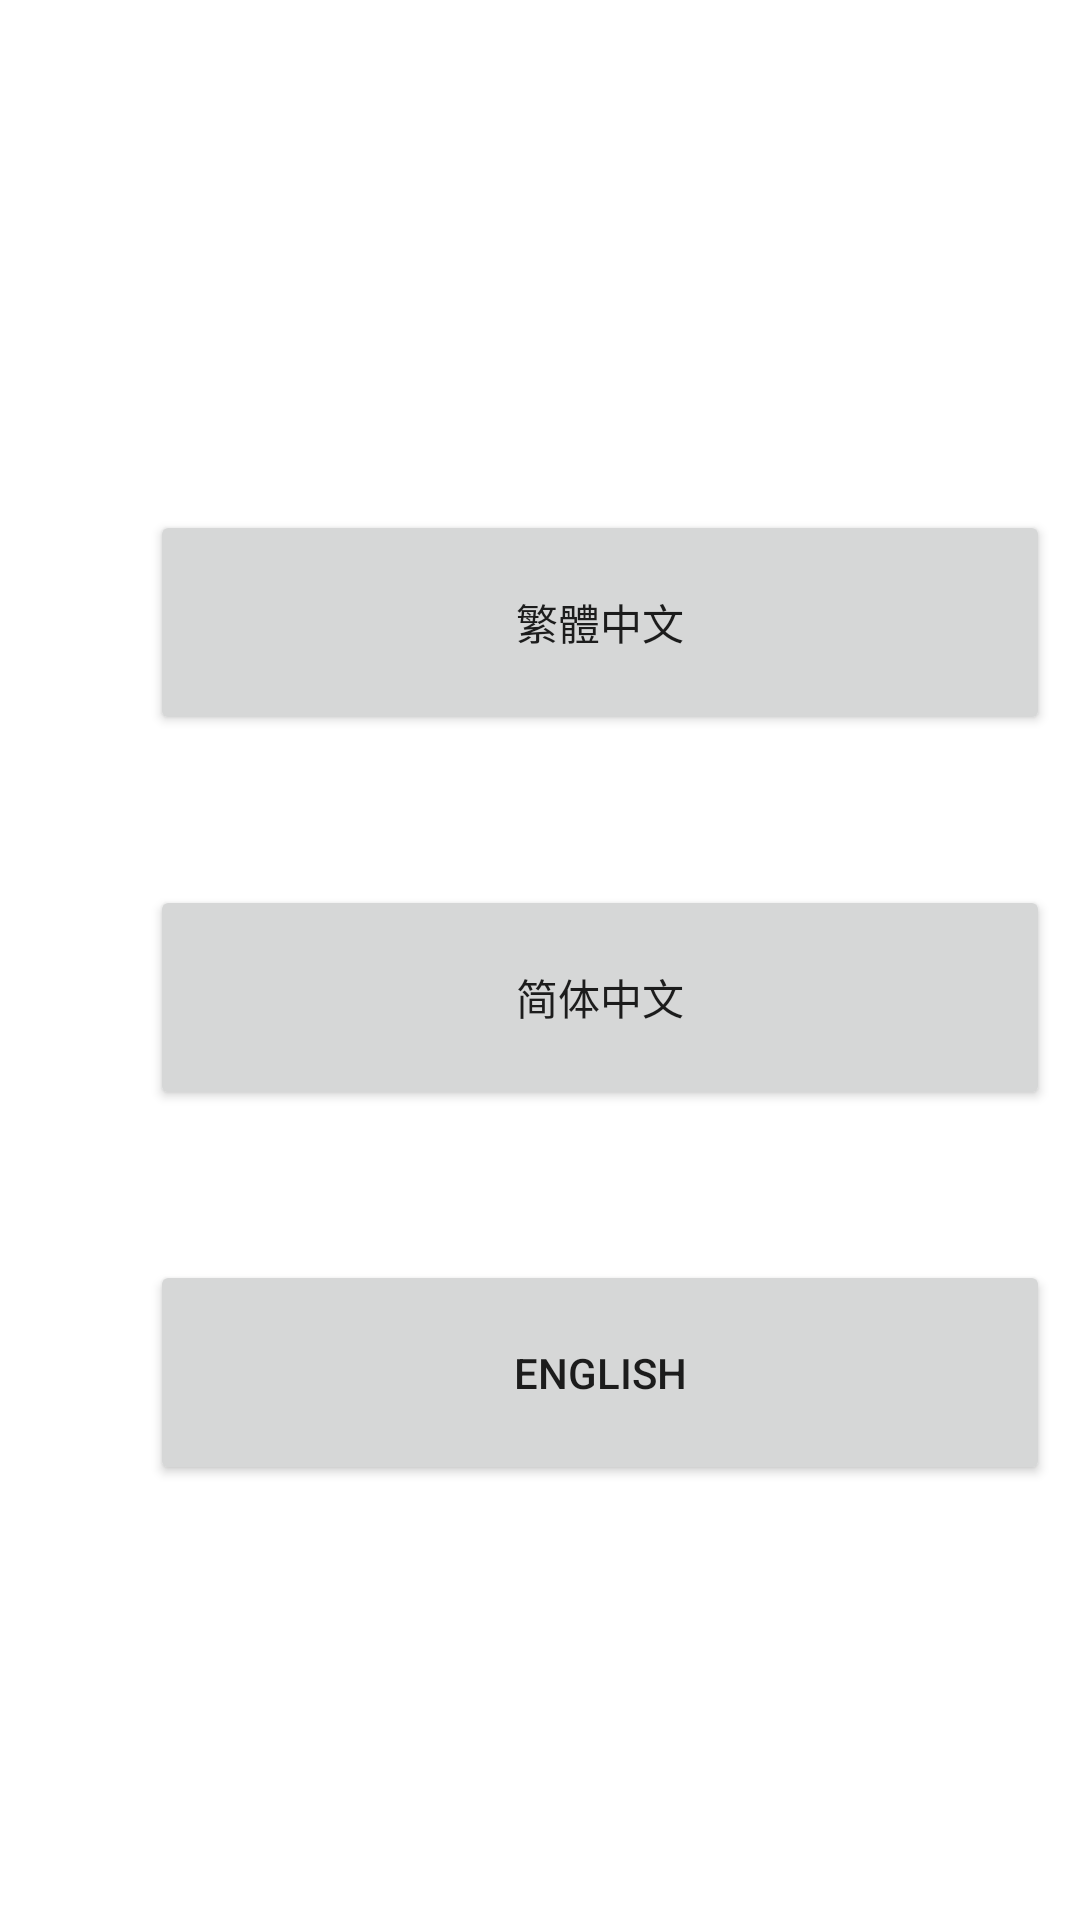

Android layout source for this screen:
<!-- AndroidManifest.xml: application theme Theme.Fitnesswalkingtracksapps -->
<!-- res/layout/activity_main.xml -->
<?xml version="1.0" encoding="utf-8"?>
<LinearLayout xmlns:android="http://schemas.android.com/apk/res/android"
    android:orientation="vertical"
    android:layout_width="match_parent"
    android:layout_height="match_parent">

    <Button
        android:id="@+id/lan_1"
        android:layout_height="75dp"
        android:layout_width="300dp"
        android:text="繁體中文"
        android:layout_marginTop="170dp"
        android:layout_marginLeft="50dp"
        android:gravity="center"  />
    <Button
        android:id="@+id/lan_2"
        android:layout_height="75dp"
        android:layout_width="300dp"
        android:layout_marginTop="50dp"
        android:layout_marginLeft="50dp"
        android:text="简体中文"
        android:gravity="center"  />
    <Button
        android:id="@+id/lan_3"
        android:layout_height="75dp"
        android:layout_width="300dp"
        android:layout_marginTop="50dp"
        android:layout_marginLeft="50dp"
        android:text="English"
        android:gravity="center"  />


</LinearLayout>
<!-- resources referenced by this layout -->
<resources>
  <style name="Theme.Fitnesswalkingtracksapps" parent="Theme.MaterialComponents.DayNight.DarkActionBar">
          
          <item name="colorPrimary">@color/purple_500</item>
          <item name="colorPrimaryVariant">@color/purple_700</item>
          <item name="colorOnPrimary">@color/white</item>
          
          <item name="colorSecondary">@color/teal_200</item>
          <item name="colorSecondaryVariant">@color/teal_700</item>
          <item name="colorOnSecondary">@color/black</item>
          
          <item name="android:statusBarColor" tools:targetApi="l">?attr/colorPrimaryVariant</item>
          
      </style>
  <color name="purple_500">#FF6200EE</color>
  <color name="purple_700">#FF3700B3</color>
  <color name="white">#FFFFFFFF</color>
  <color name="teal_200">#FF03DAC5</color>
  <color name="teal_700">#FF018786</color>
  <color name="black">#FF000000</color>
</resources>
